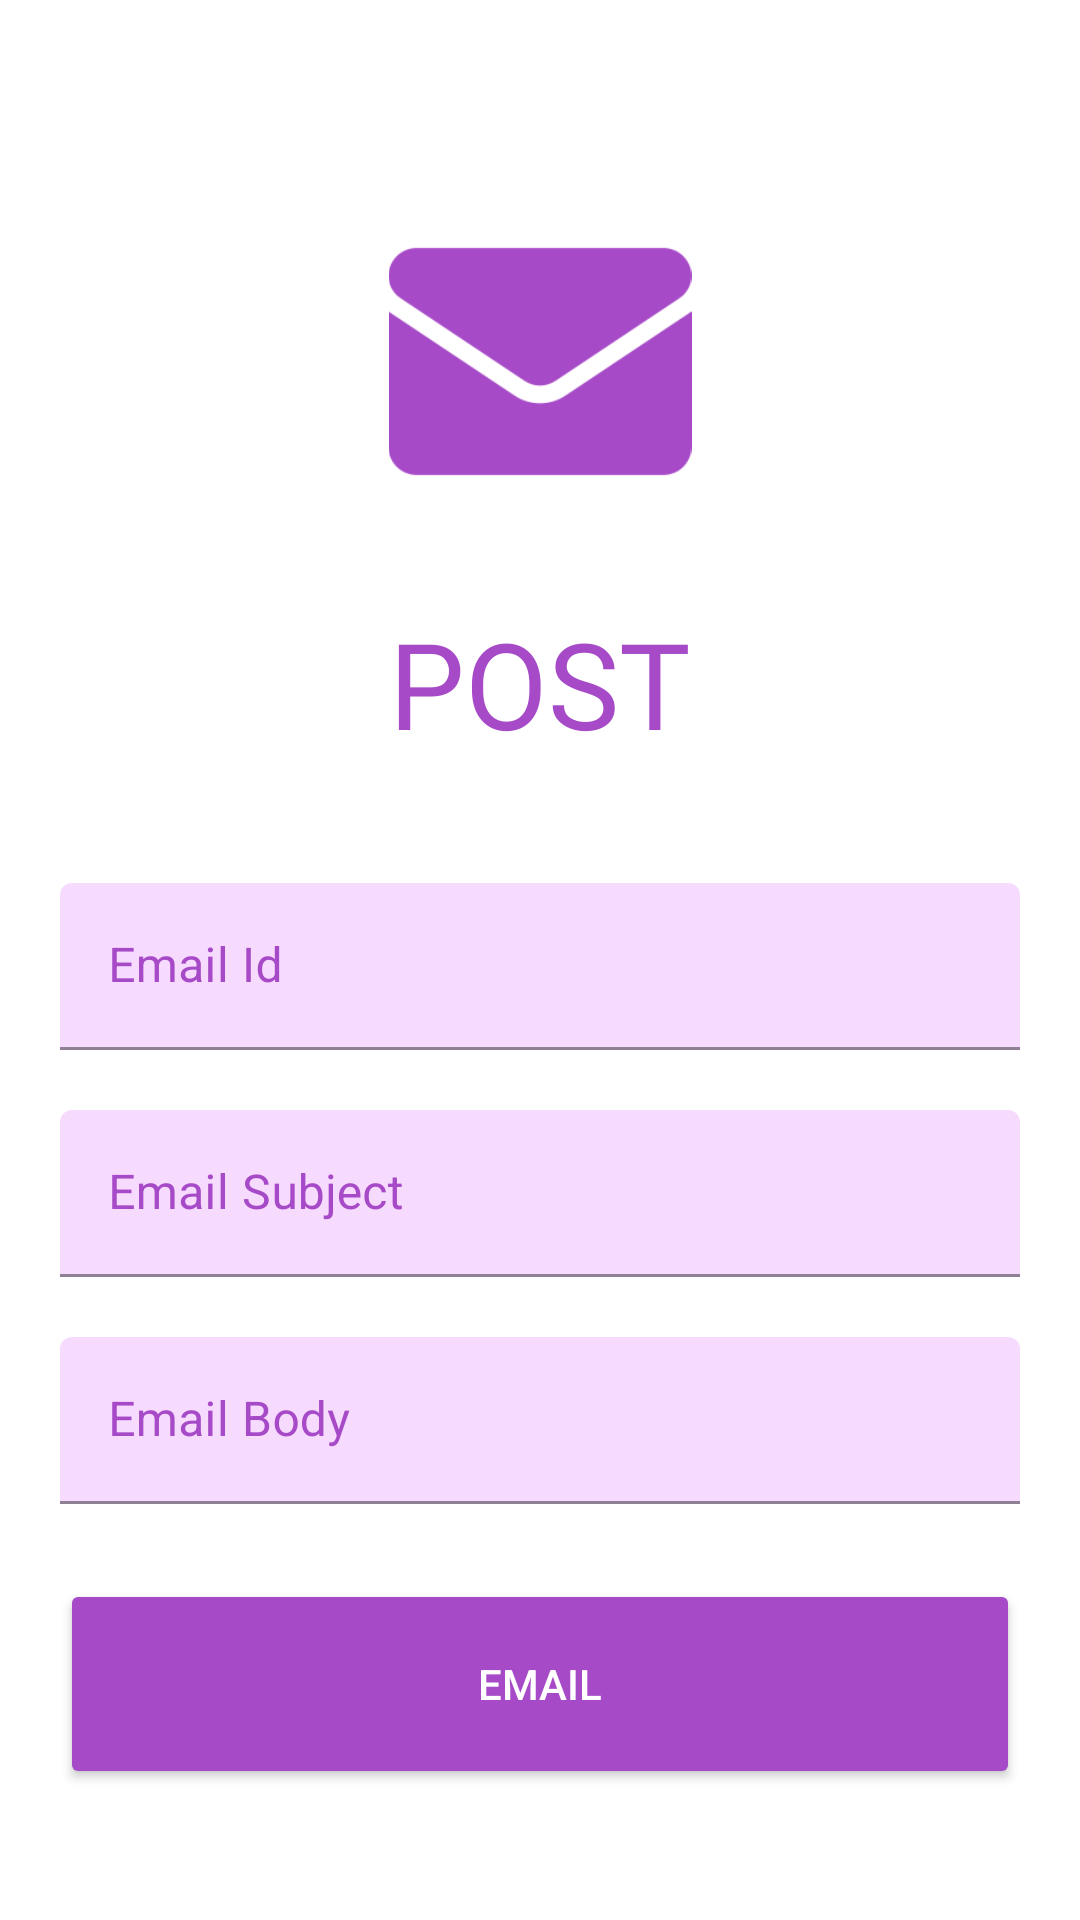

Write the Android layout XML for this screen, with the resource values it uses.
<!-- AndroidManifest.xml: application theme Theme.MedicoODAC -->
<!-- res/layout/activity_post.xml -->
<?xml version="1.0" encoding="utf-8"?>
<ScrollView xmlns:android="http://schemas.android.com/apk/res/android"
    xmlns:app="http://schemas.android.com/apk/res-auto"
    xmlns:tools="http://schemas.android.com/tools"
    android:layout_width="match_parent"
    android:layout_height="match_parent"
    android:background="@color/white"
    tools:context=".post"
    android:padding="20dp">

    <LinearLayout
        android:layout_width="match_parent"
        android:layout_height="wrap_content"
        android:orientation="vertical">

        <ImageView
            android:id="@+id/emailimage"
            android:layout_width="114dp"
            android:layout_height="101dp"
            android:layout_gravity="center"
            android:layout_marginTop="50dp"
            android:src="@drawable/post" />

        <TextView
            android:id="@+id/posttxt"
            android:layout_width="wrap_content"
            android:layout_height="wrap_content"
            android:fontFamily="@font/fraunces"
            android:text="Post"
            android:textColor="#A74AC7"
            android:textSize="40sp"
            android:textAllCaps="true"
            android:layout_marginTop="30dp"
            android:textAlignment="center"
            android:gravity="center"
            android:layout_gravity="center"/>

        <com.google.android.material.textfield.TextInputLayout
            android:layout_width="match_parent"
            android:layout_height="wrap_content"
            style="@style/Widget.MaterialComponents.TextInputLayout.FilledBox"
            android:hint="Email Id"
            android:id="@+id/mail_id"
            app:boxBackgroundColor="#f6dbff"
            android:layout_marginTop="40dp"
            app:boxStrokeColor="#A74AC7"
            app:boxStrokeWidthFocused="2dp"
            app:endIconMode="clear_text"
            app:endIconTint="#A74AC7"
            android:textColorHint="#A74AC7"
            android:cursorVisible="true"
            app:cursorColor="#A74AC7" >
            <com.google.android.material.textfield.TextInputEditText
                android:layout_width="match_parent"
                android:layout_height="wrap_content"
                android:inputType="textEmailAddress"
                android:outlineAmbientShadowColor="#A74AC7"/>
        </com.google.android.material.textfield.TextInputLayout>

        <com.google.android.material.textfield.TextInputLayout
            android:layout_width="match_parent"
            android:layout_height="wrap_content"
            style="@style/Widget.MaterialComponents.TextInputLayout.FilledBox"
            android:id="@+id/mail_sub"
            android:hint="Email Subject"
            app:boxBackgroundColor="#f6dbff"
            android:layout_marginTop="20dp"
            app:boxStrokeColor="#A74AC7"
            app:boxStrokeWidthFocused="2dp"
            app:endIconMode="clear_text"
            app:endIconTint="#A74AC7"
            android:textColorHint="#A74AC7"
            android:cursorVisible="true"
            app:cursorColor="#A74AC7" >
            <com.google.android.material.textfield.TextInputEditText
                android:layout_width="match_parent"
                android:layout_height="wrap_content"
                android:inputType="textEmailSubject"
                android:outlineAmbientShadowColor="#A74AC7"/>
        </com.google.android.material.textfield.TextInputLayout>

        <com.google.android.material.textfield.TextInputLayout
            android:layout_width="match_parent"
            android:layout_height="wrap_content"
            style="@style/Widget.MaterialComponents.TextInputLayout.FilledBox"
            android:id="@+id/mail_body"
            android:hint="Email Body"
            app:boxBackgroundColor="#f6dbff"
            android:layout_marginTop="20dp"
            app:boxStrokeColor="#A74AC7"
            app:boxStrokeWidthFocused="2dp"
            app:endIconMode="clear_text"
            app:endIconTint="#A74AC7"
            android:textColorHint="#A74AC7"
            android:cursorVisible="true"
            app:cursorColor="#A74AC7" >
            <com.google.android.material.textfield.TextInputEditText
                android:layout_width="match_parent"
                android:layout_height="wrap_content"
                android:inputType="text"
                android:outlineAmbientShadowColor="#A74AC7"/>
        </com.google.android.material.textfield.TextInputLayout>

        <Button
            android:id="@+id/next"
            android:layout_width="match_parent"
            android:layout_height="70dp"
            android:layout_gravity="center"
            android:layout_marginTop="25dp"
            android:backgroundTint="#A74AC7"
            android:text="Email"
            android:onClick="gmail"
            android:textColor="@color/white" />

    </LinearLayout>

</ScrollView>
<!-- resources referenced by this layout -->
<resources>
  <color name="white">#FFFFFFFF</color>
  <!-- drawable post: png bitmap (drawable-v24, 6050 bytes) -->
  <style name="Theme.MedicoODAC" parent="Theme.MaterialComponents.DayNight.DarkActionBar">
          
          <item name="colorPrimary">#A74AC7</item>
          <item name="colorPrimaryVariant">#F6DBFF</item>
          <item name="colorOnPrimary">@color/white</item>
          
          <item name="colorSecondary">#A74AC7</item>
          <item name="colorSecondaryVariant">#F6DBFF</item>
          <item name="colorOnSecondary">#A74AC7</item>
          
          <item name="android:statusBarColor" tools:targetApi="l">#A74AC7</item>
          
          
          <item name="android:windowContentTransitions">true</item>
  
          <item name="android:actionMenuTextColor">#A74AC7</item>
      </style>
</resources>
